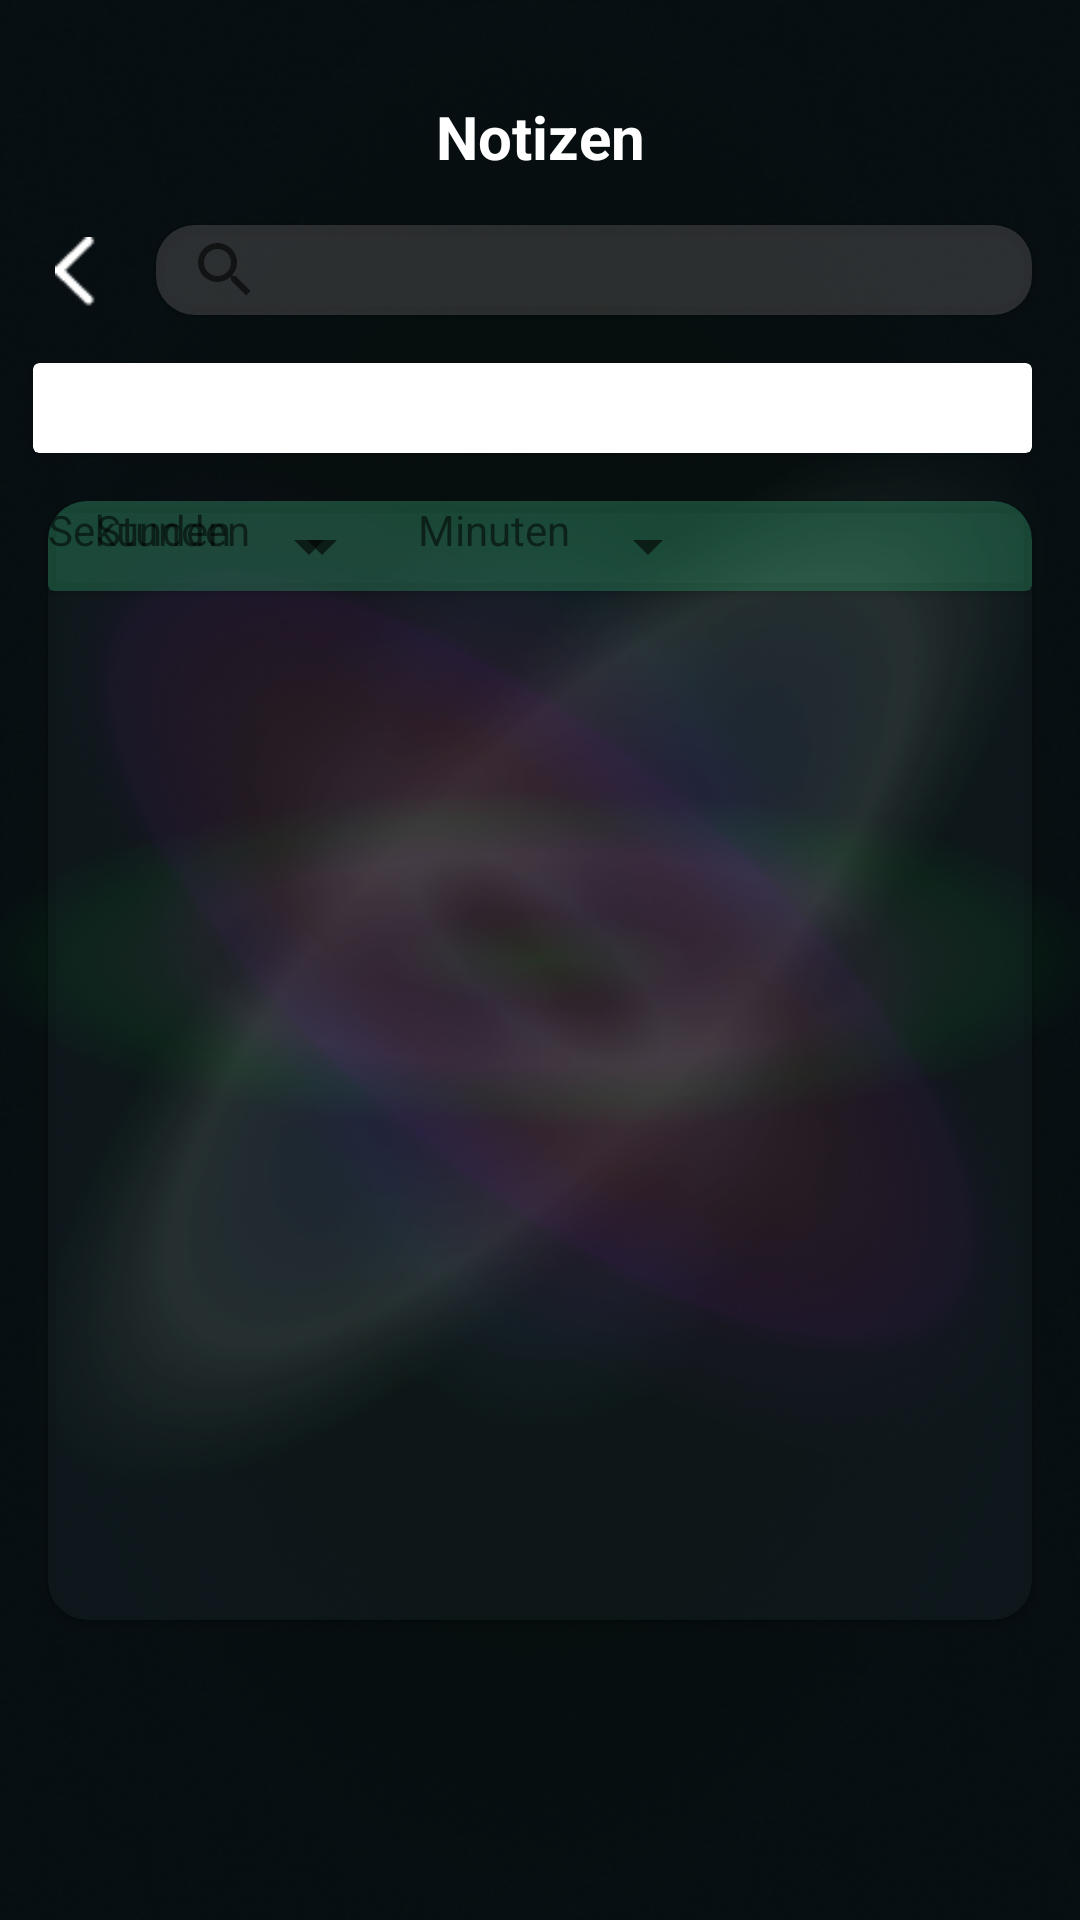

Android layout source for this screen:
<!-- AndroidManifest.xml: application theme Theme.NoticeMe -->
<!-- res/layout/fragment_timer.xml -->
<?xml version="1.0" encoding="utf-8"?>
<androidx.constraintlayout.widget.ConstraintLayout xmlns:android="http://schemas.android.com/apk/res/android"
    xmlns:app="http://schemas.android.com/apk/res-auto"
    xmlns:tools="http://schemas.android.com/tools"
    android:layout_width="match_parent"
    android:layout_height="match_parent">

    <ImageView
        android:id="@+id/hintergrund"
        android:layout_width="0dp"
        android:layout_height="0dp"
        android:background="#000000"
        android:scaleType="fitXY"
        app:layout_constraintBottom_toBottomOf="parent"
        app:layout_constraintEnd_toEndOf="parent"
        app:layout_constraintHorizontal_bias="0.0"
        app:layout_constraintStart_toStartOf="parent"
        app:layout_constraintTop_toTopOf="parent"
        app:layout_constraintVertical_bias="0.0"
        app:srcCompat="@drawable/home___home_ansicht" />

    <androidx.constraintlayout.widget.ConstraintLayout
        android:id="@+id/Navigation_Unten_Leiste"
        android:layout_width="0dp"
        android:layout_height="100dp"
        app:layout_constraintBottom_toBottomOf="parent"
        app:layout_constraintEnd_toEndOf="parent"
        app:layout_constraintStart_toStartOf="parent">

        <ImageView
            android:id="@+id/linie_navigation"
            android:layout_width="wrap_content"
            android:layout_height="wrap_content"
            app:srcCompat="@drawable/home_indicator"
            tools:layout_editor_absoluteX="139dp"
            tools:layout_editor_absoluteY="89dp" />

        <ImageView
            android:id="@+id/icon_checklist"
            android:layout_width="wrap_content"
            android:layout_height="wrap_content"
            android:layout_marginStart="2dp"
            android:layout_marginBottom="24dp"
            app:layout_constraintBottom_toTopOf="@+id/linie_navigation"
            app:layout_constraintStart_toEndOf="@+id/icon_notizen"
            app:srcCompat="@drawable/checklist" />

        <ImageView
            android:id="@+id/icon_home"
            android:layout_width="wrap_content"
            android:layout_height="wrap_content"
            android:layout_marginStart="2dp"
            android:layout_marginBottom="24dp"
            app:layout_constraintBottom_toTopOf="@+id/linie_navigation"
            app:layout_constraintStart_toEndOf="@+id/icon_checklist"
            app:srcCompat="@drawable/home" />

        <ImageView
            android:id="@+id/icon_voicememo"
            android:layout_width="wrap_content"
            android:layout_height="wrap_content"
            android:layout_marginStart="2dp"
            android:layout_marginBottom="24dp"
            app:layout_constraintBottom_toTopOf="@+id/linie_navigation"
            app:layout_constraintStart_toEndOf="@+id/icon_home"
            app:layout_constraintTop_toTopOf="@+id/icon_mindmap"
            app:layout_constraintVertical_bias="0.0"
            app:srcCompat="@drawable/voicememo" />

        <ImageView
            android:id="@+id/icon_mindmap"
            android:layout_width="wrap_content"
            android:layout_height="wrap_content"
            android:layout_marginEnd="8dp"
            android:layout_marginBottom="24dp"
            app:layout_constraintBottom_toTopOf="@+id/linie_navigation"
            app:layout_constraintEnd_toEndOf="parent"
            app:layout_constraintHorizontal_bias="0.34"
            app:layout_constraintStart_toEndOf="@+id/icon_voicememo"
            app:srcCompat="@drawable/mindmap" />

        <ImageView
            android:id="@+id/icon_notizen"
            android:layout_width="wrap_content"
            android:layout_height="wrap_content"
            android:layout_marginStart="8dp"
            android:layout_marginBottom="24dp"
            app:layout_constraintBottom_toTopOf="@+id/linie_navigation"
            app:layout_constraintStart_toStartOf="parent"
            app:srcCompat="@drawable/notizen" />

    </androidx.constraintlayout.widget.ConstraintLayout>

    <androidx.cardview.widget.CardView
        android:id="@+id/Suchleiste"
        android:layout_width="0dp"
        android:layout_height="30dp"
        android:layout_marginStart="16dp"
        android:layout_marginTop="16dp"
        android:layout_marginEnd="16dp"
        android:backgroundTint="#00485C63"
        app:cardCornerRadius="13dp"
        app:layout_constraintEnd_toEndOf="parent"
        app:layout_constraintHorizontal_bias="0.0"
        app:layout_constraintStart_toEndOf="@+id/hamburger_icon_voicememo"
        app:layout_constraintTop_toBottomOf="@+id/ueberschrift_notizen">

        <androidx.constraintlayout.widget.ConstraintLayout
            android:layout_width="match_parent"
            android:layout_height="match_parent"
            android:background="#3EA19999">

            <SearchView
                android:layout_width="30dp"
                android:layout_height="wrap_content"
                android:layout_marginStart="8dp"
                app:layout_constraintBottom_toBottomOf="parent"
                app:layout_constraintEnd_toEndOf="parent"
                app:layout_constraintHorizontal_bias="0.0"
                app:layout_constraintStart_toStartOf="parent"
                app:layout_constraintTop_toTopOf="parent" />

        </androidx.constraintlayout.widget.ConstraintLayout>
    </androidx.cardview.widget.CardView>

    <TextView
        android:id="@+id/ueberschrift_notizen"
        android:layout_width="wrap_content"
        android:layout_height="wrap_content"
        android:layout_marginTop="32dp"
        android:text="Notizen"
        android:textColor="#FFFFFF"
        android:textSize="20sp"
        android:textStyle="bold"
        app:layout_constraintEnd_toEndOf="parent"
        app:layout_constraintStart_toStartOf="parent"
        app:layout_constraintTop_toTopOf="parent" />

    <ImageView
        android:id="@+id/hamburger_icon_voicememo"
        android:layout_width="20dp"
        android:layout_height="30dp"
        android:layout_marginStart="16dp"
        app:layout_constraintBottom_toBottomOf="@+id/ueberschrift_notizen"
        app:layout_constraintEnd_toEndOf="parent"
        app:layout_constraintHorizontal_bias="0.0"
        app:layout_constraintStart_toStartOf="parent"
        app:layout_constraintTop_toTopOf="@+id/ueberschrift_notizen"
        app:srcCompat="@drawable/wei__hamburger_men_" />

    <ImageView
        android:id="@+id/zurück_icon"
        android:layout_width="30dp"
        android:layout_height="30dp"
        android:layout_marginStart="16dp"
        android:layout_marginTop="8dp"
        app:layout_constraintBottom_toBottomOf="@+id/Suchleiste"
        app:layout_constraintEnd_toEndOf="@+id/hamburger_icon_voicememo"
        app:layout_constraintStart_toStartOf="parent"
        app:layout_constraintTop_toTopOf="@+id/Suchleiste"
        app:srcCompat="@drawable/backbutton" />

    <androidx.cardview.widget.CardView
        android:id="@+id/card_view_empty"
        android:layout_width="0dp"
        android:layout_height="30dp"
        android:layout_marginTop="16dp"
        app:layout_constraintEnd_toEndOf="@+id/Suchleiste"
        app:layout_constraintStart_toStartOf="@+id/zurück_icon"
        app:layout_constraintTop_toBottomOf="@+id/Suchleiste" />

    <androidx.cardview.widget.CardView
        android:id="@+id/recycler_container"
        android:layout_width="0dp"
        android:layout_height="0dp"
        android:layout_marginStart="16dp"
        android:layout_marginTop="16dp"
        android:layout_marginEnd="16dp"
        android:backgroundTint="#21485C63"
        app:cardCornerRadius="13dp"
        app:layout_constraintBottom_toTopOf="@+id/Navigation_Unten_Leiste"
        app:layout_constraintEnd_toEndOf="@+id/hintergrund"
        app:layout_constraintStart_toStartOf="@+id/hintergrund"
        app:layout_constraintTop_toBottomOf="@+id/card_view_empty">

        <androidx.constraintlayout.widget.ConstraintLayout
            android:layout_width="match_parent"
            android:layout_height="match_parent" >

            <androidx.cardview.widget.CardView
                android:layout_width="0dp"
                android:layout_height="wrap_content"
                app:cardBackgroundColor="#5436AA74"
                app:layout_constraintEnd_toEndOf="parent"
                app:layout_constraintStart_toStartOf="parent"
                app:layout_constraintTop_toTopOf="parent">

                <androidx.constraintlayout.widget.ConstraintLayout
                    android:layout_width="match_parent"
                    android:layout_height="match_parent">

                    <Spinner
                        android:id="@+id/tag"
                        android:layout_width="50dp"
                        android:layout_height="30dp"
                        android:layout_marginEnd="8dp"
                        app:layout_constraintBottom_toBottomOf="@+id/textView5"
                        app:layout_constraintEnd_toEndOf="parent"
                        app:layout_constraintHorizontal_bias="0.0"
                        app:layout_constraintStart_toEndOf="@+id/textView5"
                        app:layout_constraintTop_toTopOf="@+id/textView5" />

                    <Spinner
                        android:id="@+id/spinner2"
                        android:layout_width="50dp"
                        android:layout_height="30dp"
                        app:layout_constraintBottom_toBottomOf="@+id/textView4"
                        app:layout_constraintEnd_toStartOf="@+id/textView5"
                        app:layout_constraintHorizontal_bias="0.0"
                        app:layout_constraintStart_toEndOf="@+id/textView4"
                        app:layout_constraintTop_toTopOf="@+id/textView4"
                        app:layout_constraintVertical_bias="0.8" />

                    <Spinner
                        android:id="@+id/spinner3"
                        android:layout_width="wrap_content"
                        android:layout_height="30dp"
                        app:layout_constraintBottom_toBottomOf="@+id/textView3"
                        app:layout_constraintStart_toEndOf="@+id/textView3"
                        app:layout_constraintTop_toTopOf="@+id/textView3" />

                    <TextView
                        android:id="@+id/textView3"
                        android:layout_width="wrap_content"
                        android:layout_height="30dp"
                        android:layout_marginStart="16dp"
                        android:text="Stunden"
                        app:layout_constraintStart_toStartOf="parent"
                        tools:layout_editor_absoluteY="2dp" />

                    <TextView
                        android:id="@+id/textView4"
                        android:layout_width="wrap_content"
                        android:layout_height="30dp"
                        android:layout_marginStart="8dp"
                        android:text="Minuten"
                        app:layout_constraintBottom_toBottomOf="@+id/spinner3"
                        app:layout_constraintStart_toEndOf="@+id/spinner3" />

                    <TextView
                        android:id="@+id/textView5"
                        android:layout_width="wrap_content"
                        android:layout_height="30dp"
                        android:text="Sekunden"
                        app:layout_constraintBottom_toBottomOf="parent"
                        app:layout_constraintTop_toTopOf="parent"
                        app:layout_constraintVertical_bias="1.0"
                        tools:layout_editor_absoluteX="235dp" />
                </androidx.constraintlayout.widget.ConstraintLayout>

            </androidx.cardview.widget.CardView>

        </androidx.constraintlayout.widget.ConstraintLayout>
    </androidx.cardview.widget.CardView>

</androidx.constraintlayout.widget.ConstraintLayout>
<!-- resources referenced by this layout -->
<resources>
  <!-- drawable backbutton: png bitmap (drawable, 265 bytes) -->
  <!-- drawable checklist: png bitmap (drawable, 1283 bytes) -->
  <!-- drawable home: png bitmap (drawable, 898 bytes) -->
  <!-- drawable home___home_ansicht: png bitmap (drawable, 260908 bytes) -->
  <!-- drawable mindmap: png bitmap (drawable, 1182 bytes) -->
  <!-- drawable notizen: png bitmap (drawable, 996 bytes) -->
  <!-- drawable voicememo: png bitmap (drawable, 1510 bytes) -->
  <style name="Theme.NoticeMe" parent="Theme.MaterialComponents.DayNight.NoActionBar">
          
          <item name="colorPrimary">@color/purple_500</item>
          <item name="colorPrimaryVariant">@color/purple_700</item>
          <item name="colorOnPrimary">@color/white</item>
          
          <item name="colorSecondary">@color/teal_200</item>
          <item name="colorSecondaryVariant">@color/teal_700</item>
          <item name="colorOnSecondary">@color/black</item>
          
          <item name="android:statusBarColor">?attr/colorPrimaryVariant</item>
          
      </style>
  <!-- not gathered from this repository: default colours our renderer supplied (Android Studio template values) -->
  <color name="purple_500">#FF6200EE</color>
  <color name="purple_700">#FF3700B3</color>
  <color name="teal_200">#FF03DAC5</color>
  <color name="teal_700">#FF018786</color>
  <color name="black">#FF000000</color>
  <color name="white">#FFFFFFFF</color>
</resources>
